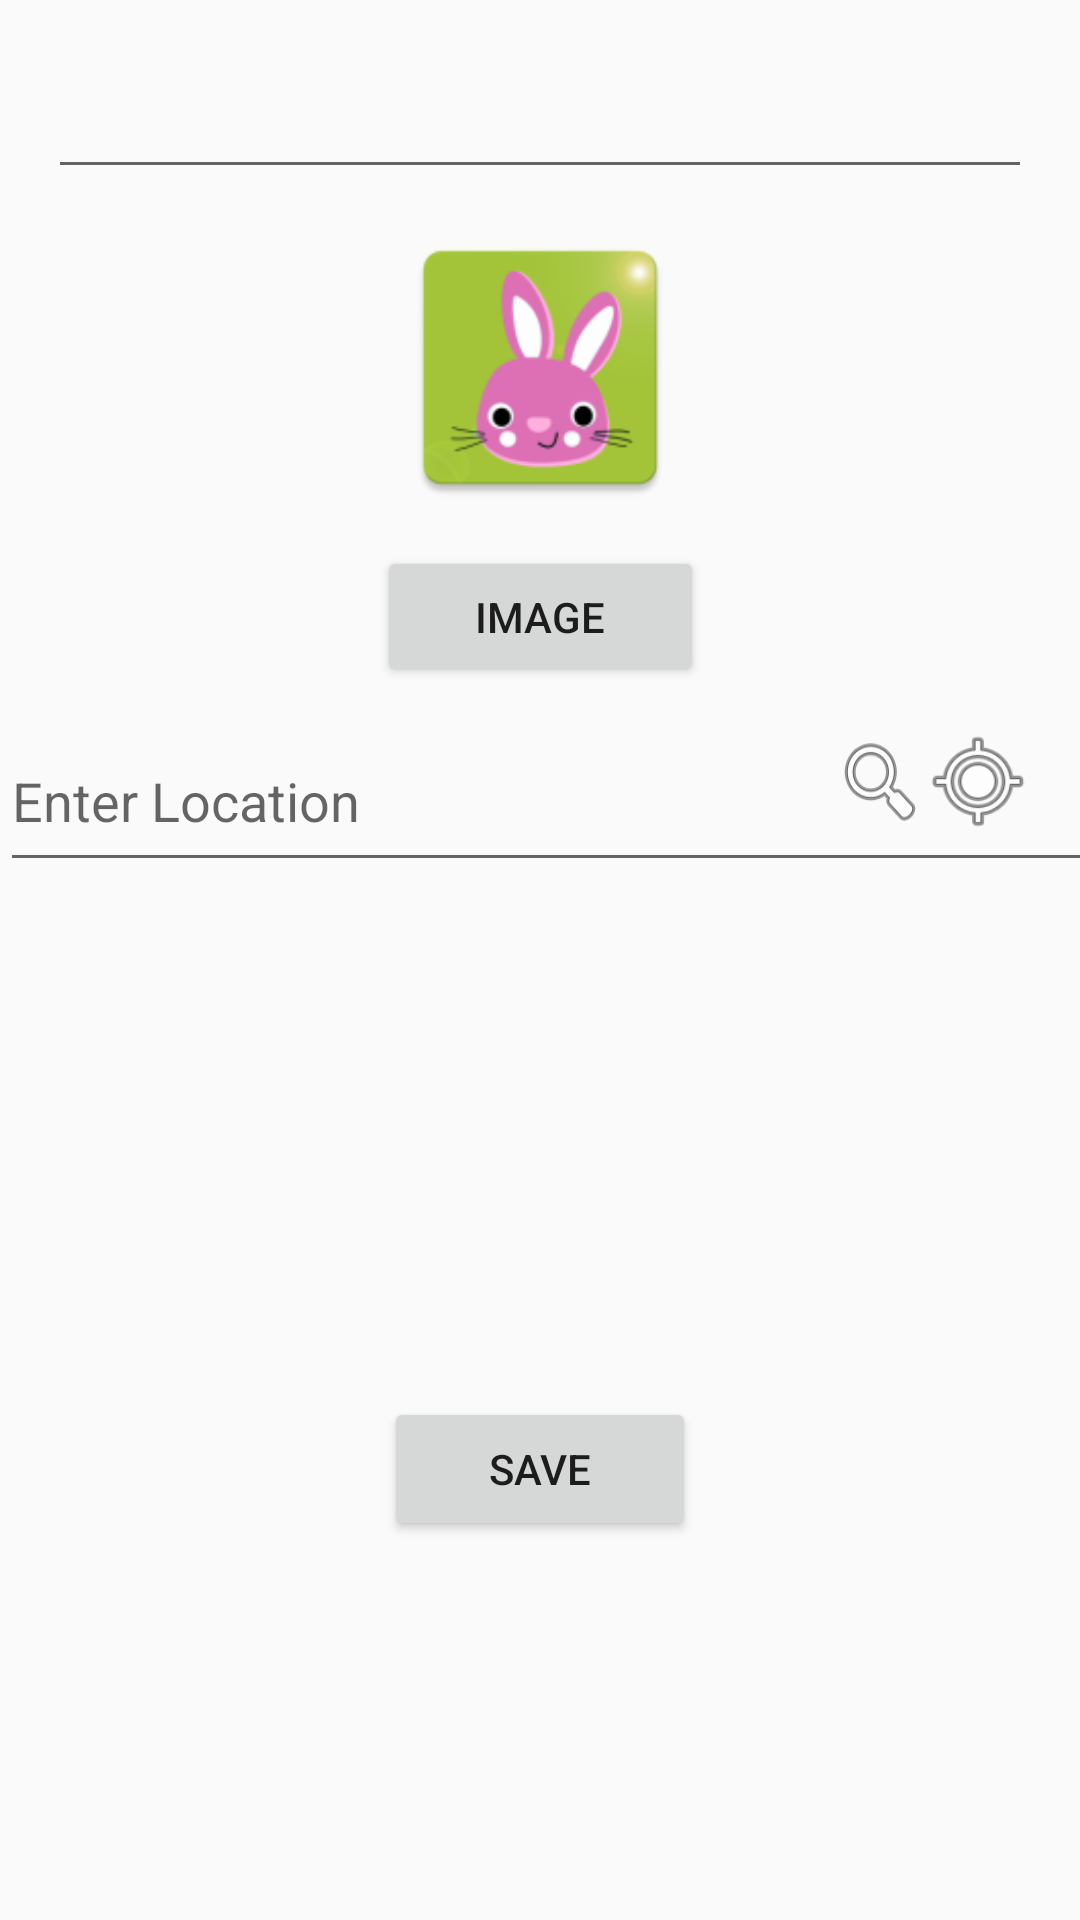

The Android layout XML behind this screen, and the referenced resources:
<!-- AndroidManifest.xml: application theme AppTheme -->
<!-- res/layout/activity_edit_event.xml -->
<?xml version="1.0" encoding="utf-8"?>
<ScrollView xmlns:android="http://schemas.android.com/apk/res/android"
    xmlns:app="http://schemas.android.com/apk/res-auto"
    xmlns:tools="http://schemas.android.com/tools"
    android:layout_width="fill_parent"
    android:layout_height="fill_parent">

    <LinearLayout
        android:layout_width="fill_parent"
        android:layout_height="fill_parent"
        android:orientation="vertical">

    <android.support.constraint.ConstraintLayout
        android:layout_width="match_parent"
        android:layout_height="520dp"
        >


        <EditText
            android:id="@+id/comment"
            android:layout_width="0dp"
            android:layout_height="47dp"
            android:layout_marginBottom="8dp"
            android:layout_marginEnd="16dp"
            android:layout_marginStart="16dp"
            android:layout_marginTop="16dp"
            android:inputType=""
            app:layout_constraintBottom_toTopOf="@+id/ivImage"
            app:layout_constraintEnd_toEndOf="parent"
            app:layout_constraintStart_toStartOf="parent"
            app:layout_constraintTop_toTopOf="parent" />

        <Button
            android:id="@+id/gps"
            android:layout_width="38dp"
            android:layout_height="37dp"
            android:layout_gravity="bottom"
            android:background="@android:drawable/ic_menu_mylocation"
            app:layout_constraintBottom_toBottomOf="parent"
            app:layout_constraintLeft_toLeftOf="parent"
            app:layout_constraintRight_toRightOf="parent"
            app:layout_constraintHorizontal_bias="0.953"
            android:layout_marginBottom="241dp" />

        <ImageView
            android:id="@+id/ivImage"
            android:layout_width="98dp"
            android:layout_height="103dp"
            android:layout_marginTop="8dp"
            app:layout_constraintLeft_toLeftOf="parent"
            app:layout_constraintRight_toRightOf="parent"
            app:layout_constraintTop_toBottomOf="@+id/comment"
            app:srcCompat="@mipmap/ic_launcher" />


        <Button
            android:id="@+id/add_image"
            android:layout_width="109dp"
            android:layout_height="47dp"
            android:layout_gravity="bottom"
            android:layout_marginTop="8dp"
            android:text="image"
            app:layout_constraintHorizontal_bias="0.501"
            app:layout_constraintLeft_toLeftOf="parent"
            app:layout_constraintRight_toRightOf="parent"
            app:layout_constraintTop_toBottomOf="@+id/ivImage" />

        <Button
            android:id="@+id/save_event"
            android:layout_width="104dp"
            android:layout_height="wrap_content"
            android:layout_gravity="bottom"
            android:layout_marginBottom="16dp"
            android:layout_marginTop="16dp"
            android:text="save"
            app:layout_constraintBottom_toBottomOf="parent"
            app:layout_constraintLeft_toLeftOf="parent"
            app:layout_constraintRight_toRightOf="parent"
            app:layout_constraintTop_toBottomOf="@+id/serchout" />

        <EditText
            android:id="@+id/enter_location"
            android:layout_width="369dp"
            android:layout_height="57dp"
            android:layout_marginTop="8dp"
            android:hint="Enter Location"
            app:layout_constraintHorizontal_bias="0.0"
            app:layout_constraintLeft_toLeftOf="parent"
            app:layout_constraintRight_toRightOf="parent"
            app:layout_constraintTop_toBottomOf="@+id/add_image" />

        <Button
            android:id="@+id/search_location"
            android:layout_width="32dp"
            android:layout_height="35dp"
            android:layout_gravity="bottom"
            android:background="@android:drawable/ic_menu_search"
            app:layout_constraintBottom_toBottomOf="parent"
            app:layout_constraintLeft_toLeftOf="parent"
            app:layout_constraintRight_toRightOf="parent"
            app:layout_constraintHorizontal_bias="0.846"
            android:layout_marginBottom="242dp" />

        <ListView
            android:id="@+id/serchout"
            android:layout_width="371dp"
            android:layout_height="157dp"
            android:layout_marginEnd="8dp"
            android:layout_marginTop="8dp"
            app:layout_constraintEnd_toEndOf="parent"
            app:layout_constraintLeft_toLeftOf="parent"
            app:layout_constraintTop_toBottomOf="@+id/enter_location" />


    </android.support.constraint.ConstraintLayout>
    </LinearLayout>

</ScrollView>
<!-- resources referenced by this layout -->
<resources>
  <!-- mipmap ic_launcher: png bitmap (mipmap-hdpi, 4634 bytes) -->
  <style name="AppTheme" parent="Theme.AppCompat.Light.DarkActionBar">
          
          <item name="colorPrimary">@color/colorPrimary</item>
          <item name="colorPrimaryDark">@color/colorPrimaryDark</item>
          <item name="colorAccent">@color/colorAccent</item>
      </style>
  <color name="colorPrimary">#3F51B5</color>
  <color name="colorPrimaryDark">#303F9F</color>
  <color name="colorAccent">#FF4081</color>
</resources>
